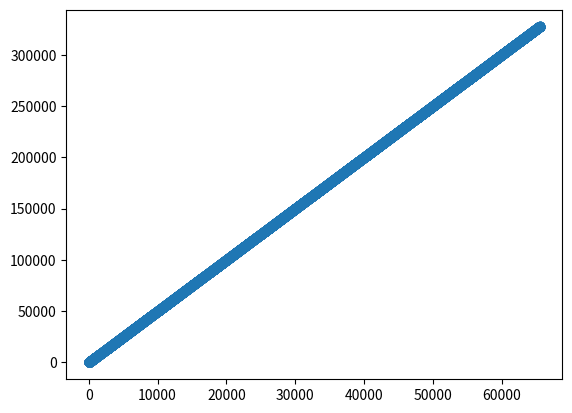

Python code for this plot:
from random import randrange
import matplotlib.pyplot as plt

def main(a, b, length, error):

    if error >= 0:
        
        x_list = []
        y_list = []
        out = open("linear.txt", "w")

        for x in range (length):

            y = b*x + a + randrange(error) if error > 0 else b*x + a
            
            x_list.append(x)
            y_list.append(y)

            out.write(str(x) + " " + str(y) + "\n")

        out.close()

        plt.scatter(x_list, y_list, label='linear')
        plt.show()

        return [x_list, y_list]
    
    else:

        return None

if __name__ == "__main__":

    main(10, 5, 2**16, 0)
